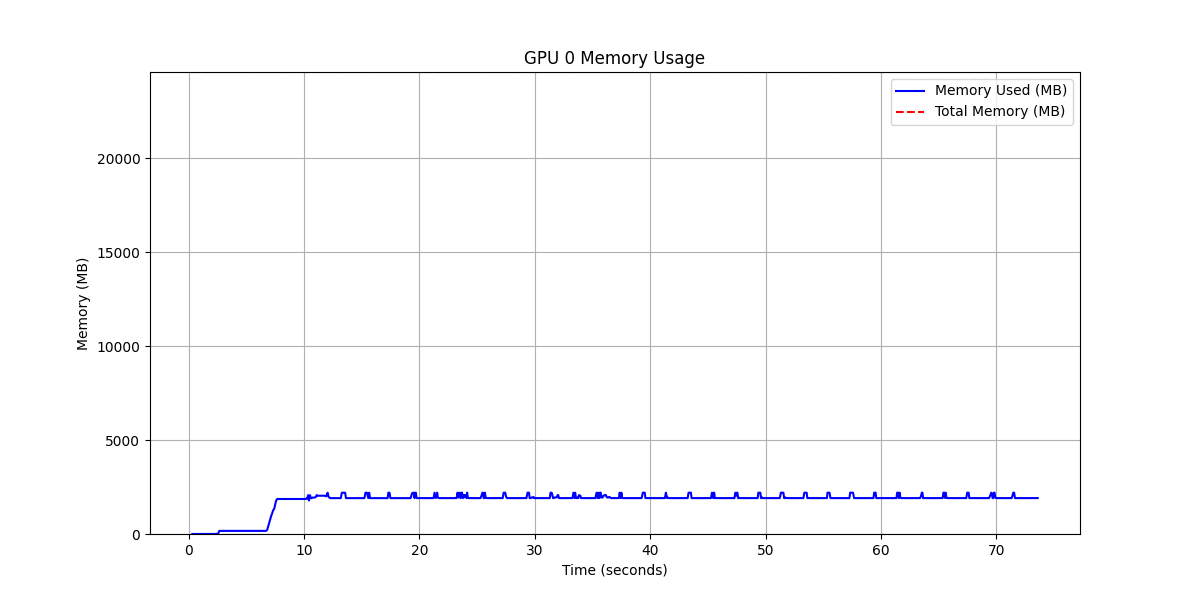

Data behind this chart, as committed beside it:
timestamp, memory_used_mb, memory_total_mb, utilization_pct
0.3026, 1, 24576, 0.004069
0.4164, 1, 24576, 0.004069
0.5146, 1, 24576, 0.004069
0.6521, 1, 24576, 0.004069
0.7684, 1, 24576, 0.004069
0.8671, 1, 24576, 0.004069
0.9829, 1, 24576, 0.004069
1.081, 1, 24576, 0.004069
1.179, 1, 24576, 0.004069
1.237, 1, 24576, 0.004069
1.38, 1, 24576, 0.004069
1.48, 1, 24576, 0.004069
1.579, 1, 24576, 0.004069
1.639, 1, 24576, 0.004069
1.735, 1, 24576, 0.004069
1.792, 1, 24576, 0.004069
1.93, 1, 24576, 0.004069
2.031, 1, 24576, 0.004069
2.099, 1, 24576, 0.004069
2.158, 1, 24576, 0.004069
2.254, 4, 24576, 0.01628
2.439, 14, 24576, 0.05697
2.541, 14, 24576, 0.05697
2.646, 166, 24576, 0.6755
2.746, 166, 24576, 0.6755
2.841, 166, 24576, 0.6755
2.949, 166, 24576, 0.6755
3.05, 166, 24576, 0.6755
3.115, 166, 24576, 0.6755
3.199, 166, 24576, 0.6755
3.298, 166, 24576, 0.6755
3.389, 166, 24576, 0.6755
3.457, 166, 24576, 0.6755
3.534, 166, 24576, 0.6755
3.629, 166, 24576, 0.6755
3.712, 166, 24576, 0.6755
3.782, 166, 24576, 0.6755
3.884, 166, 24576, 0.6755
3.971, 166, 24576, 0.6755
4.029, 166, 24576, 0.6755
4.101, 166, 24576, 0.6755
4.16, 166, 24576, 0.6755
4.25, 166, 24576, 0.6755
4.321, 166, 24576, 0.6755
4.407, 166, 24576, 0.6755
4.481, 166, 24576, 0.6755
4.537, 166, 24576, 0.6755
4.635, 166, 24576, 0.6755
4.726, 166, 24576, 0.6755
4.819, 166, 24576, 0.6755
4.878, 166, 24576, 0.6755
4.986, 166, 24576, 0.6755
5.044, 166, 24576, 0.6755
5.113, 166, 24576, 0.6755
5.177, 166, 24576, 0.6755
5.235, 166, 24576, 0.6755
5.342, 166, 24576, 0.6755
5.415, 166, 24576, 0.6755
5.491, 166, 24576, 0.6755
5.58, 166, 24576, 0.6755
... 1,004 more rows
